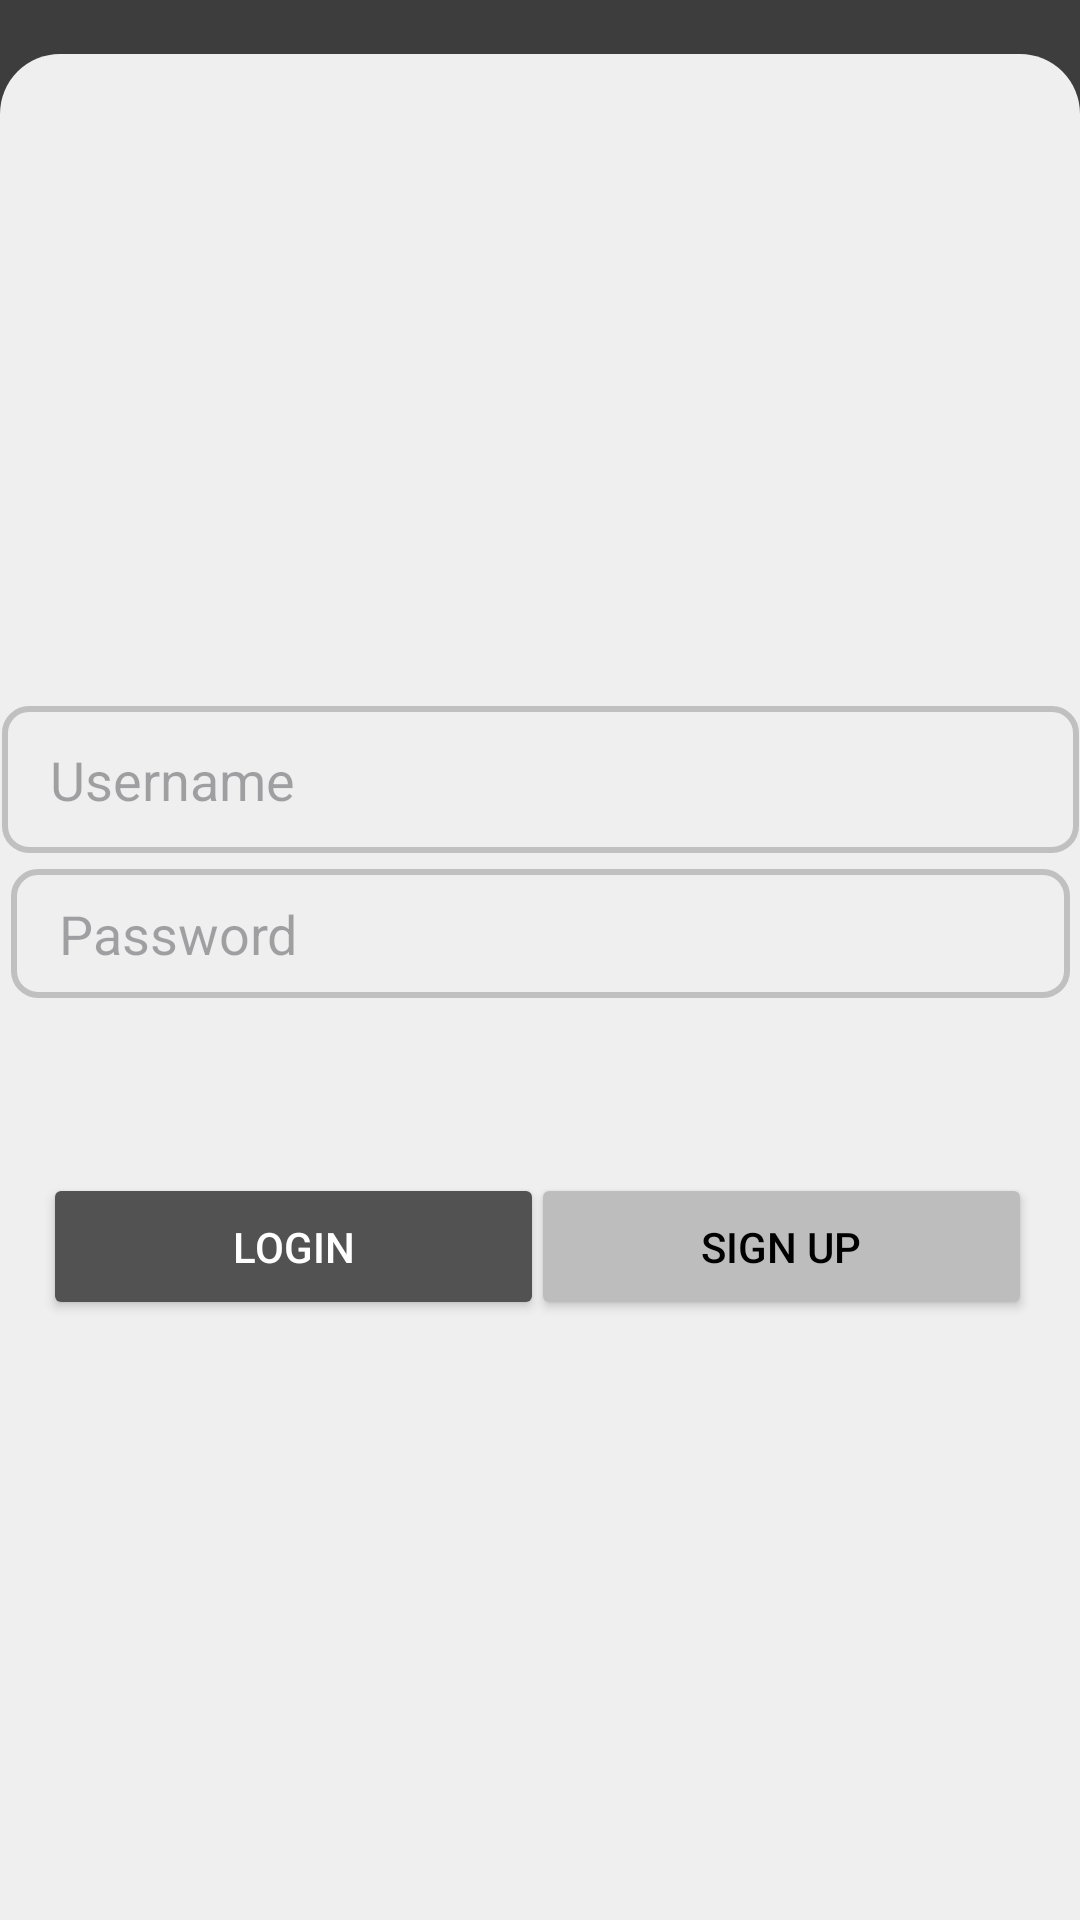

Write the Android layout XML for this screen, with the resource values it uses.
<!-- AndroidManifest.xml: application theme Theme.BorrowingGoods -->
<!-- res/layout/login.xml -->
<?xml version="1.0" encoding="utf-8"?>
<androidx.constraintlayout.widget.ConstraintLayout xmlns:android="http://schemas.android.com/apk/res/android"
    xmlns:app="http://schemas.android.com/apk/res-auto"
    xmlns:tools="http://schemas.android.com/tools"
    android:id="@+id/login"
    android:layout_width="match_parent"
    android:layout_height="match_parent">



        <View

            android:id="@+id/view"
            android:layout_width="414dp"
            android:layout_height="500dp"
            android:background="#3d3d3d"
            app:layout_constraintEnd_toEndOf="parent"
            app:layout_constraintHorizontal_bias="0.666"
            app:layout_constraintStart_toStartOf="parent"
            app:layout_constraintTop_toTopOf="parent" />

        <View
            android:id="@+id/view2"
            android:layout_width="match_parent"
            android:layout_height="769dp"
            android:layout_marginTop="8dp"
            android:background="@drawable/border_radius"
            app:layout_constraintBottom_toBottomOf="parent"
            app:layout_constraintEnd_toEndOf="parent"
            app:layout_constraintHorizontal_bias="0.0"
            app:layout_constraintStart_toStartOf="parent"
            app:layout_constraintTop_toTopOf="@+id/editTextText"
            app:layout_constraintVertical_bias="0.606" />

        <EditText
            android:id="@+id/editTextText"
            android:layout_width="359dp"
            android:layout_height="49dp"
            android:background="@drawable/edittext"
            android:ems="10"
            android:hint="Username"
            android:paddingStart="16dp"
            android:inputType="text"
            app:layout_constraintBottom_toBottomOf="parent"
            app:layout_constraintEnd_toEndOf="parent"
            app:layout_constraintHorizontal_bias="0.557"
            app:layout_constraintStart_toStartOf="parent"
            app:layout_constraintTop_toTopOf="parent"
            app:layout_constraintVertical_bias="0.398" />

        <EditText
            android:id="@+id/editTextTextPassword1"
            android:layout_width="353dp"
            android:layout_height="43dp"
            android:background="@drawable/edittext"
            android:ems="10"
            android:hint="Password"
            android:paddingStart="16dp"
            android:inputType="text"
            app:layout_constraintBottom_toBottomOf="parent"
            app:layout_constraintEnd_toEndOf="parent"
            app:layout_constraintStart_toStartOf="parent"
            app:layout_constraintTop_toTopOf="parent"
            app:layout_constraintVertical_bias="0.485" />

        <Button
            android:id="@+id/button1"
            android:layout_width="167dp"
            android:layout_height="49dp"
            android:layout_marginEnd="16dp"
            android:layout_marginBottom="200dp"
            android:backgroundTint="#bdbdbd"
            android:text="Sign Up"
            android:textColor="@color/black"
            app:layout_constraintBottom_toBottomOf="parent"
            app:layout_constraintEnd_toEndOf="parent" />

        <Button
            android:id="@+id/button2"
            android:layout_width="167dp"
            android:layout_height="49dp"
            android:layout_marginStart="16dp"
            android:layout_marginBottom="200dp"
            android:backgroundTint="@color/grey"
            android:text="Login"
            android:textColor="@color/white"

            app:layout_constraintBottom_toBottomOf="parent"
            app:layout_constraintEnd_toStartOf="@+id/button1"
            app:layout_constraintHorizontal_bias="0.288"
            app:layout_constraintStart_toStartOf="parent" />

    </androidx.constraintlayout.widget.ConstraintLayout>
<!-- resources referenced by this layout -->
<resources>
  <color name="black">#FF000000</color>
  <color name="grey">#525252</color>
  <color name="white">#FFFFFFFF</color>
  <!-- drawable border_radius (drawable) -->
  <?xml version="1.0" encoding="utf-8"?>
  <shape xmlns:android="http://schemas.android.com/apk/res/android">
      <solid android:color="#efefef" /> 
      <corners android:radius="20dp" /> 
  
  </shape>
  <!-- drawable edittext (drawable) -->
  <?xml version="1.0" encoding="utf-8"?>
  <shape xmlns:android="http://schemas.android.com/apk/res/android">
      <solid android:color="#efefef" /> 
      <corners android:radius="8dp" />   
      <stroke android:width="2dp" android:color="#C0C0C0" /> 
  </shape>
  <style name="Theme.BorrowingGoods" parent="Base.Theme.BorrowingGoods" />
  <style name="Base.Theme.BorrowingGoods" parent="Theme.Material3.DayNight.NoActionBar">
          
          
      </style>
</resources>
